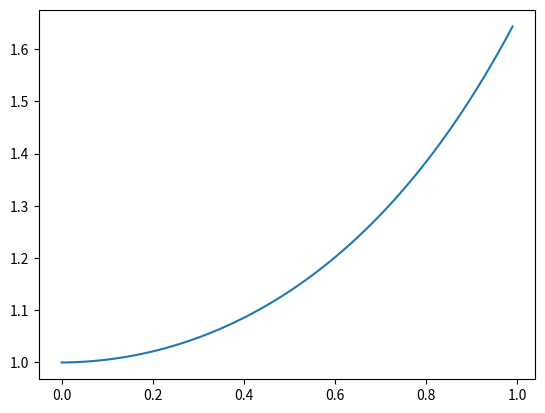

This chart was generated by the following Python code:
__author__ = 'J Tas'

import numpy as np
from scipy.optimize import newton
import matplotlib.pyplot as plt


class Ode1:
    # Solve dx/dt = f(x,t)

    def __init__(self, a, b, n=10):
        self.h = (b - a) / n
        self.tp = np.arange(a, b, self.h)
        self.xp = []

    def euler_fwd(self, f, x):
        self.xp = []
        for t in self.tp:
            self.xp.append(x)
            x += self.h * f(x, t)
        return self.tp, self.xp

    def euler_bwd(self, f, x, tol, max_iter):
        self.xp = []
        for t in self.tp:
            self.xp.append(x)
            func = lambda y: y - self.h * f(y, t + self.h) - x
            x = newton(func, x, tol=tol, maxiter=max_iter)
        return self.tp, self.xp

    def rkn2(self, f, x):
        self.xp = []
        for t in self.tp:
            self.xp.append(x)
            k1 = self.h * f(x, t)
            k2 = self.h * f(x + 0.5 * k1, t + 0.5 * self.h)
            x += k2
        return self.tp, self.xp

    def rkn4(self, f, x):
        self.xp = []
        for t in self.tp:
            self.xp.append(x)
            k1 = self.h * f(x, t)
            k2 = self.h * f(x + 0.5 * k1, t + 0.5 * self.h)
            k3 = self.h * f(x + 0.5 * k2, t + 0.5 * self.h)
            k4 = self.h * f(x + k3, t + self.h)
            x += (k1 + 2 * k2 + 2 * k3 + k4) / 6
        return self.tp, self.xp


def g(p, q):
    return p * q


def main():
    a = 0.0
    b = 1
    s = Ode1(a, b, 100)
    x, y = s.euler_bwd(g, 1, 1.0e-12, 10)
    plt.plot(x, y)
    plt.show()

if __name__ == "__main__":
    main()
